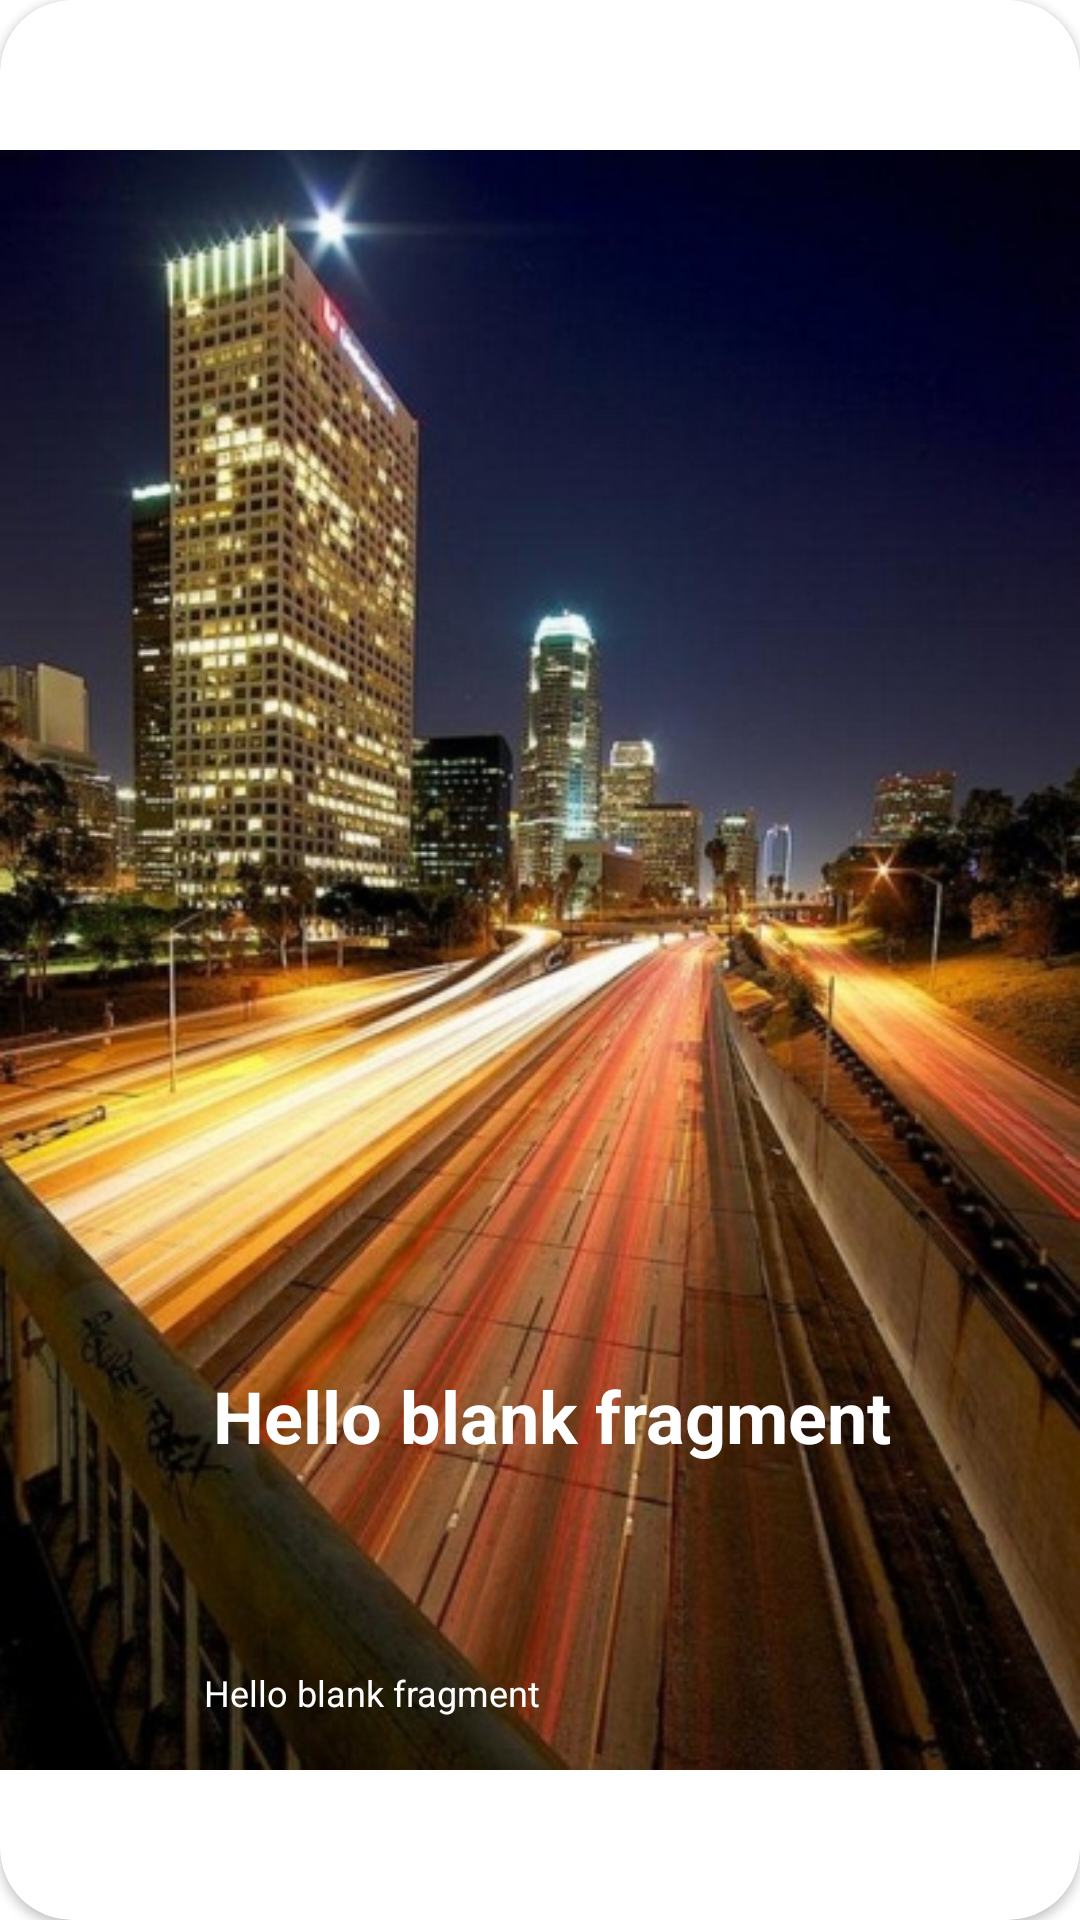

This screen was rendered from an Android layout file. Write that file and the resources it references.
<!-- AndroidManifest.xml: application theme Theme.Las -->
<!-- res/layout/fragment_news_item.xml -->
<?xml version="1.0" encoding="utf-8"?>
<FrameLayout xmlns:android="http://schemas.android.com/apk/res/android"
    xmlns:app="http://schemas.android.com/apk/res-auto"
    xmlns:tools="http://schemas.android.com/tools"
    android:layout_width="match_parent"
    android:layout_height="match_parent">

    

    <androidx.cardview.widget.CardView
        android:layout_width="match_parent"
        android:layout_height="match_parent"
        app:cardCornerRadius="24dp">

        <androidx.constraintlayout.widget.ConstraintLayout
            android:layout_width="match_parent"
            android:layout_height="match_parent">

            <ImageView
                android:id="@+id/imageView"
                android:layout_width="match_parent"
                android:layout_height="match_parent"
                android:src="@drawable/ic_image"
                app:layout_constraintBottom_toBottomOf="parent"
                app:layout_constraintEnd_toEndOf="parent"
                app:layout_constraintStart_toStartOf="parent"
                app:layout_constraintTop_toTopOf="parent" />

            <TextView
                android:id="@+id/card_header"
                android:layout_width="wrap_content"
                android:layout_height="wrap_content"
                android:text="@string/hello_blank_fragment"
                android:textColor="@color/white"
                android:layout_marginLeft="8dp"
                android:textSize="24sp"
                android:textStyle="bold"
                app:layout_constraintBottom_toBottomOf="parent"
                app:layout_constraintEnd_toEndOf="parent"
                app:layout_constraintStart_toStartOf="parent"
                app:layout_constraintTop_toTopOf="parent"
                app:layout_constraintVertical_bias="0.75" />

            <TextView
                android:id="@+id/card_sub_header"
                android:layout_width="wrap_content"
                android:layout_height="wrap_content"
                android:text="@string/hello_blank_fragment"
                android:textColor="@color/white"
                android:layout_marginLeft="8dp"
                android:textSize="12sp"
                app:layout_constraintBottom_toBottomOf="parent"
                app:layout_constraintEnd_toEndOf="parent"
                app:layout_constraintHorizontal_bias="0.25"
                app:layout_constraintStart_toStartOf="parent"
                app:layout_constraintTop_toBottomOf="@+id/card_header" />

        </androidx.constraintlayout.widget.ConstraintLayout>
    </androidx.cardview.widget.CardView>


</FrameLayout>
<!-- resources referenced by this layout -->
<resources>
  <!-- drawable ic_image: jpg bitmap (drawable, 199052 bytes) -->
  <string name="hello_blank_fragment">Hello blank fragment</string>
  <style name="Theme.Las" parent="Theme.MaterialComponents.DayNight.NoActionBar">&gt;
  
  
  
  
          
          <item name="colorPrimary">@color/purple_500</item>
          <item name="colorPrimaryVariant">@color/purple_700</item>
          <item name="colorOnPrimary">@color/white</item>
          
          <item name="colorSecondary">@color/teal_200</item>
          <item name="colorSecondaryVariant">@color/teal_700</item>
          <item name="colorOnSecondary">@color/black</item>
          
          <item name="android:statusBarColor" tools:targetApi="l">?attr/colorPrimaryVariant</item>
          
      </style>
  <!-- not gathered from this repository: default colours our renderer supplied (Android Studio template values) -->
  <color name="purple_500">#FF6200EE</color>
  <color name="purple_700">#FF3700B3</color>
  <color name="teal_200">#FF03DAC5</color>
  <color name="teal_700">#FF018786</color>
  <color name="black">#FF000000</color>
  <color name="white">#FFFFFFFF</color>
</resources>
